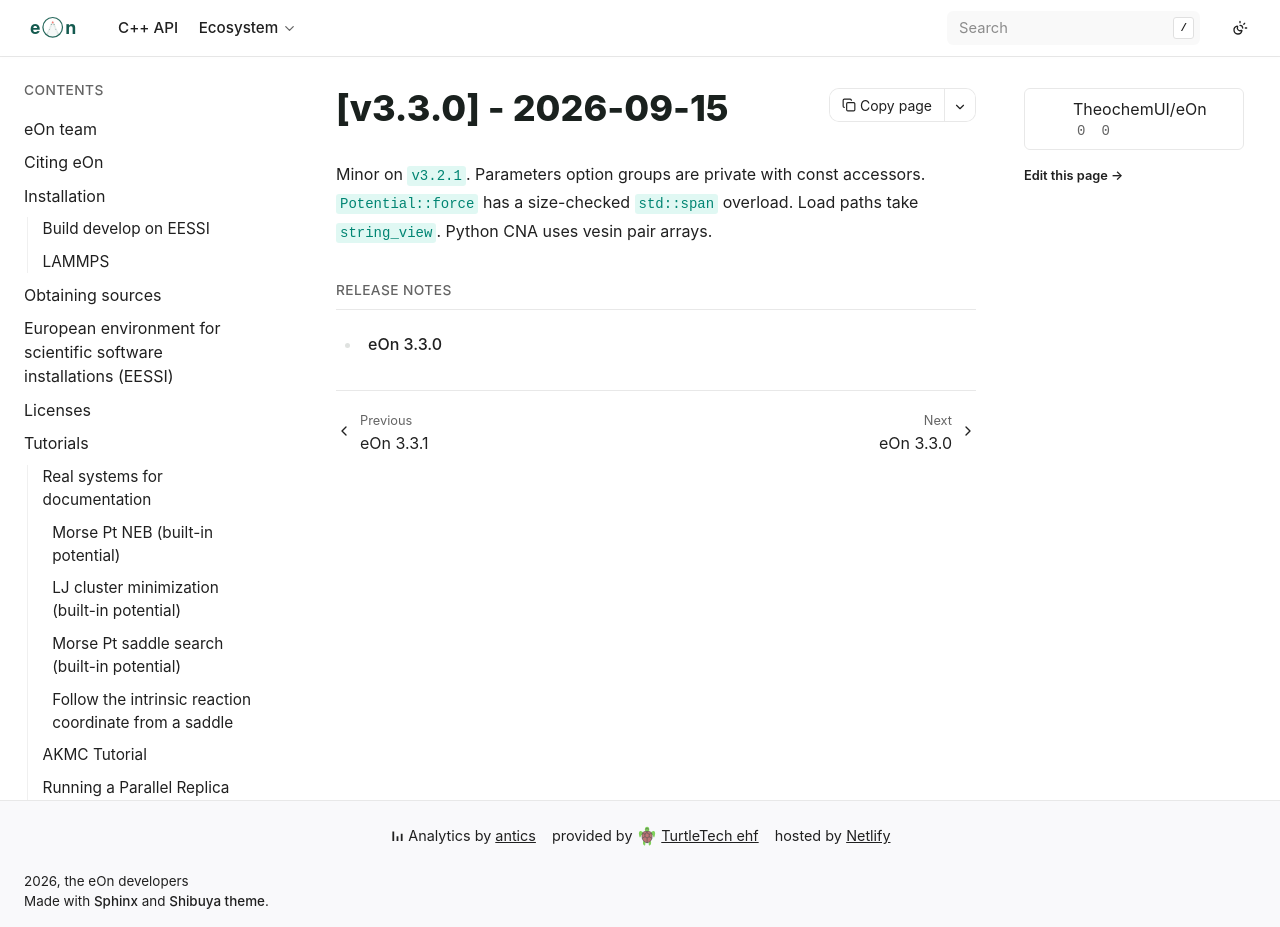

repository: TheochemUI/eOn · page: releases/v3.3.0/index.html · generator: sphinx

---
myst:
  html_meta:
    "description": "eOn v3.3.0: private Parameters accessors, span force API, string_view load, CNA from vesin pairs."
    "keywords": "eOn v3.3.0, Parameters accessors, Potential span, string_view, CNA"
---

# [v3.3.0] - 2026-09-15

Minor on `v3.2.1`. Parameters option groups are private with const
accessors. `Potential::force` has a size-checked `std::span` overload.
Load paths take `string_view`. Python CNA uses vesin pair arrays.

```{toctree}
:maxdepth: 2
:caption: Release notes

release-notes
```
